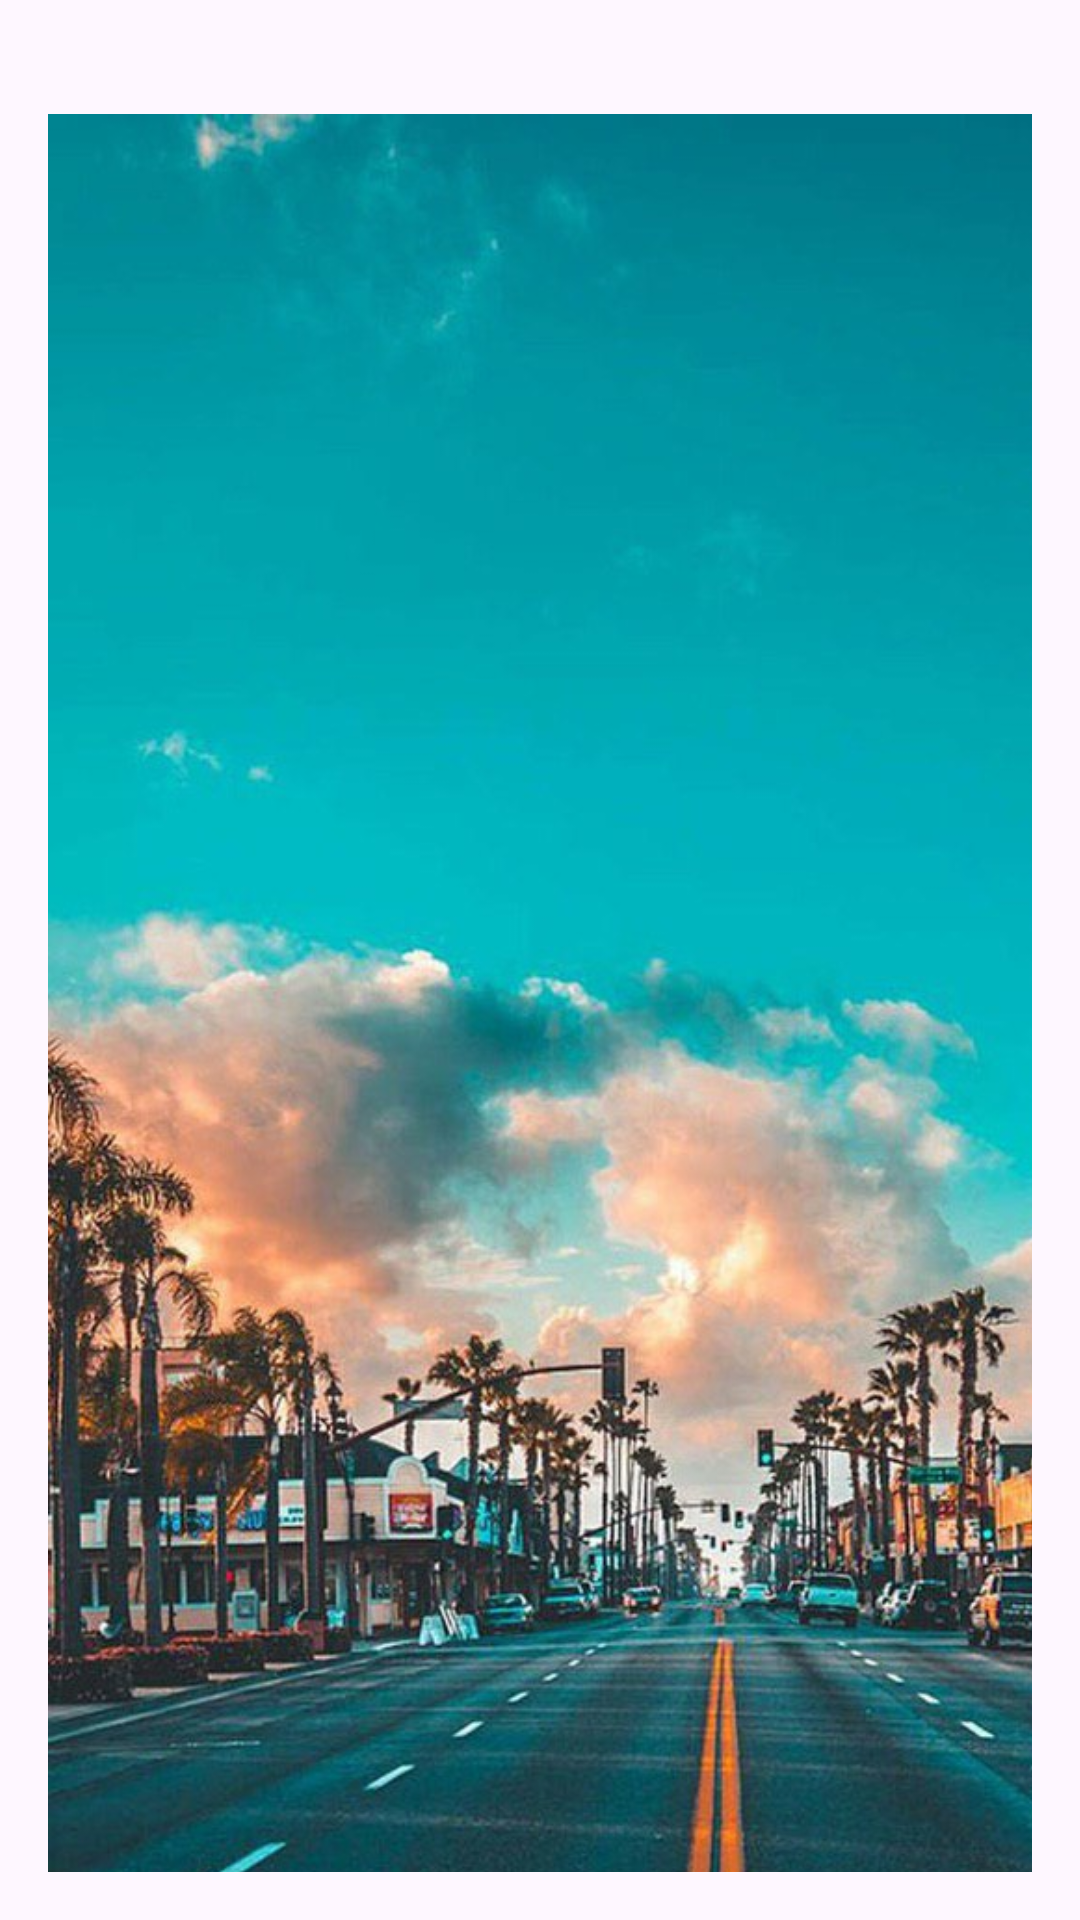

Layout XML and referenced resources for this Android screen:
<!-- AndroidManifest.xml: application theme Theme.Cp2Mobile -->
<!-- res/layout/fragment_contact_list.xml -->
<GridLayout xmlns:android="http://schemas.android.com/apk/res/android"
    android:layout_width="match_parent"
    android:layout_height="match_parent"
    android:columnCount="1"
    android:rowCount="2"
    android:padding="16dp">

    <ImageView
        android:id="@+id/imageContact"
        android:layout_width="446dp"
        android:layout_height="837dp"
        android:src="@drawable/wallpaper" />

    <ListView
        android:id="@+id/listViewContacts"
        android:layout_width="match_parent"
        android:layout_height="0dp"
        android:layout_gravity="center"
        android:layout_rowWeight="1" />
</GridLayout>
<!-- resources referenced by this layout -->
<resources>
  <!-- drawable wallpaper: png bitmap (drawable, 179574 bytes) -->
  <style name="Theme.Cp2Mobile" parent="Base.Theme.Cp2Mobile" />
  <style name="Base.Theme.Cp2Mobile" parent="Theme.Material3.DayNight.NoActionBar">
          
          
      </style>
</resources>
